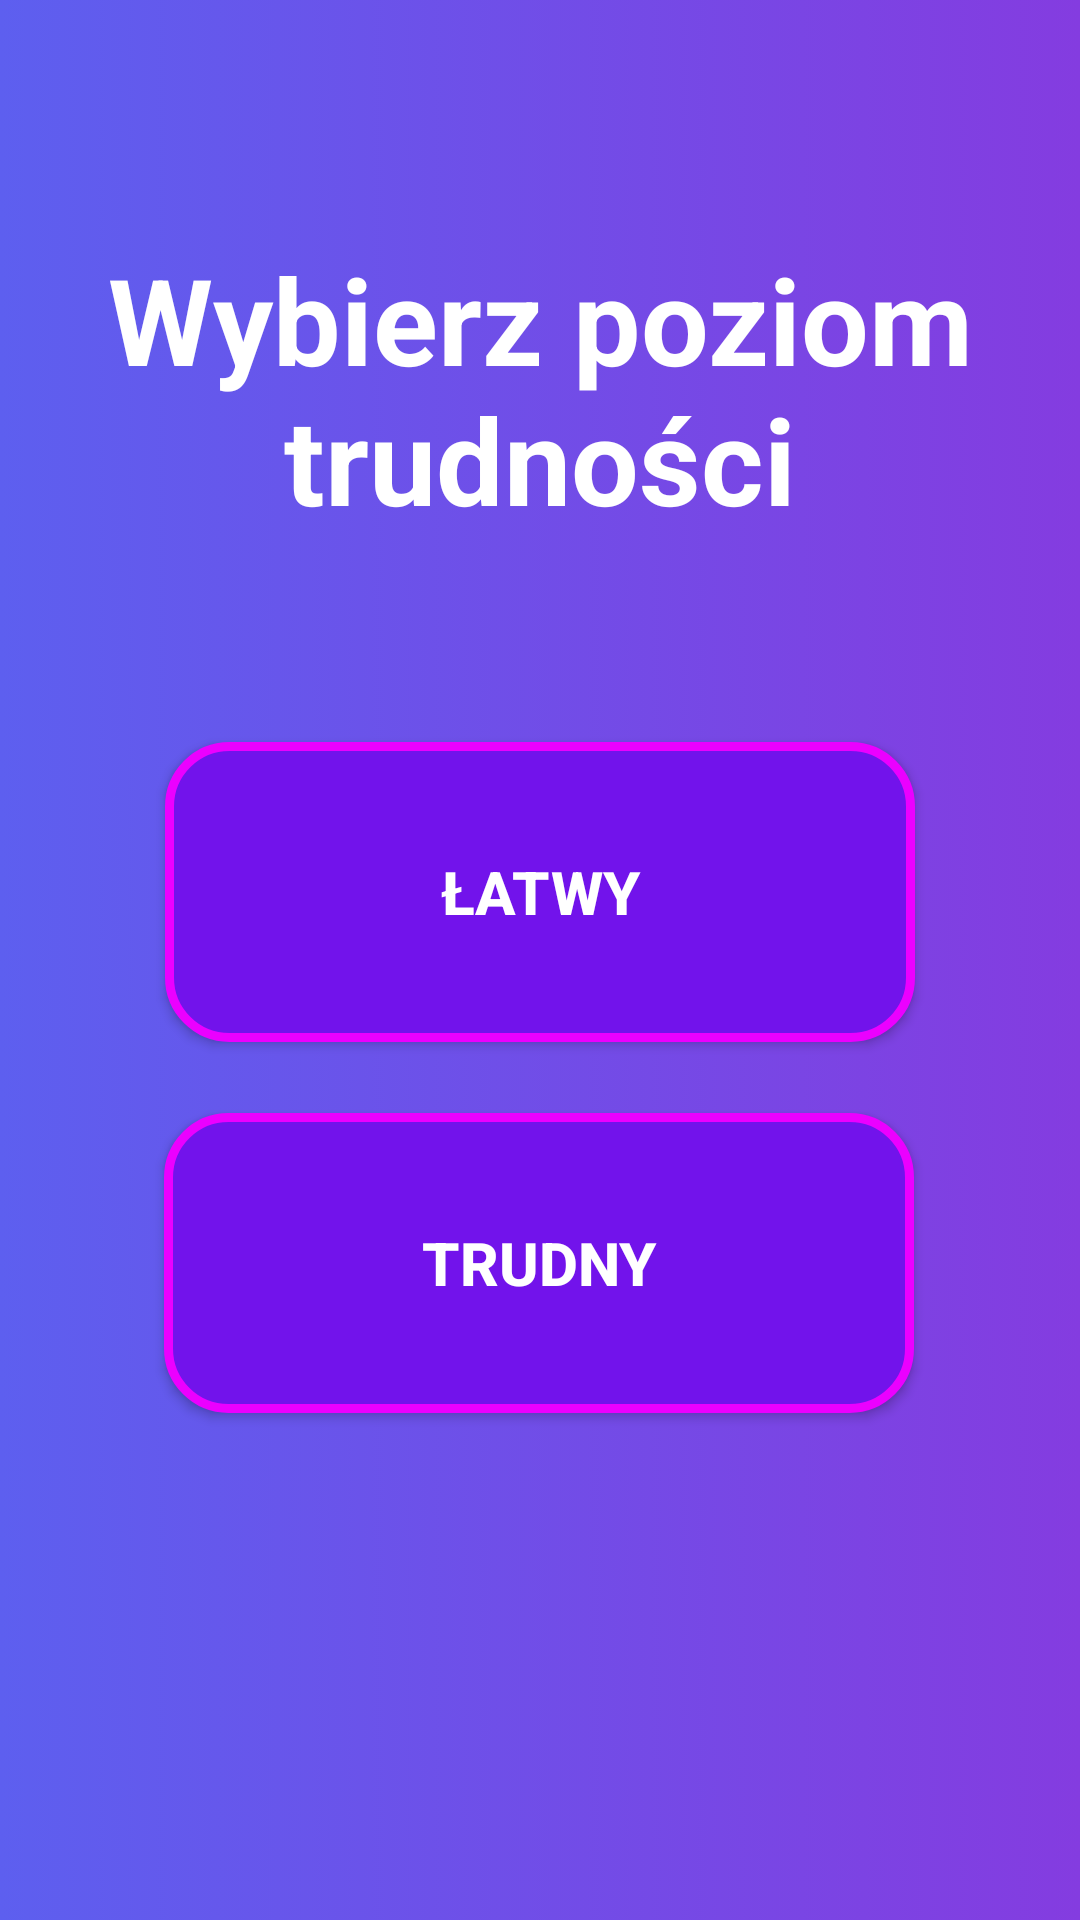

Layout XML and referenced resources for this Android screen:
<!-- AndroidManifest.xml: application theme Theme.MaliGiganci -->
<!-- res/layout/activity_memory_choose_mode.xml -->
<?xml version="1.0" encoding="utf-8"?>
<androidx.constraintlayout.widget.ConstraintLayout xmlns:android="http://schemas.android.com/apk/res/android"
    xmlns:app="http://schemas.android.com/apk/res-auto"
    xmlns:tools="http://schemas.android.com/tools"
    android:layout_width="match_parent"
    android:layout_height="match_parent"
    android:background="@drawable/gradient_background"
    tools:context=".MemoryChooseMode">


    <TextView
        android:id="@+id/ChooseDifficultyLevel"
        android:layout_width="335dp"
        android:layout_height="113dp"
        android:gravity="center"
        android:text="Wybierz poziom trudności"
        android:textColor="@color/white"
        android:textSize="40sp"
        android:textStyle="bold"
        app:layout_constraintBottom_toBottomOf="parent"
        app:layout_constraintEnd_toEndOf="parent"
        app:layout_constraintStart_toStartOf="parent"
        app:layout_constraintTop_toTopOf="parent"
        app:layout_constraintVertical_bias="0.139" />

    <androidx.appcompat.widget.AppCompatButton
        android:id="@+id/button_easy_level_memory"
        android:layout_width="250dp"
        android:layout_height="100dp"
        android:background="@drawable/btn_purple_with_pink_corner"
        android:gravity="center"
        android:text="Łatwy"
        android:textColor="@color/white"
        android:textSize="20dp"
        android:textStyle="bold"
        app:layout_constraintBottom_toBottomOf="parent"
        app:layout_constraintEnd_toEndOf="parent"
        app:layout_constraintStart_toStartOf="parent"
        app:layout_constraintTop_toTopOf="parent"
        app:layout_constraintVertical_bias="0.458" />

    <androidx.appcompat.widget.AppCompatButton
        android:id="@+id/button_hard_level_memory"
        android:layout_width="250dp"
        android:layout_height="100dp"
        android:background="@drawable/btn_purple_with_pink_corner"
        android:gravity="center"
        android:text="Trudny"
        android:textColor="@color/white"
        android:textSize="20dp"
        android:textStyle="bold"
        app:layout_constraintBottom_toBottomOf="parent"
        app:layout_constraintEnd_toEndOf="parent"
        app:layout_constraintHorizontal_bias="0.496"
        app:layout_constraintStart_toStartOf="parent"
        app:layout_constraintTop_toTopOf="parent"
        app:layout_constraintVertical_bias="0.687" />

</androidx.constraintlayout.widget.ConstraintLayout>
<!-- resources referenced by this layout -->
<resources>
  <color name="white">#FFFFFFFF</color>
  <!-- drawable btn_purple_with_pink_corner (drawable) -->
  <?xml version="1.0" encoding="utf-8"?>
  <shape xmlns:android="http://schemas.android.com/apk/res/android"
      android:shape = "rectangle">
      <solid android:color = "@color/btn_multi_mode_fill"></solid>
      <corners android:radius="20dp"></corners>
      <stroke android:color ="@color/btn_multi_mode_corner" android:width="3dp"></stroke>
  </shape>
  <!-- drawable gradient_background (drawable) -->
  <?xml version="1.0" encoding="utf-8"?>
  <selector xmlns:android="http://schemas.android.com/apk/res/android">
      <item>
          <shape>
              <gradient
                  android:startColor="#5D5FEF"
                  android:endColor="#843CE0"
                  android:type="linear" />
          </shape>
      </item>
  </selector>
  <style name="Theme.MaliGiganci" parent="Theme.MaterialComponents.DayNight.DarkActionBar">
          
          <item name="colorPrimary">@color/purple_500</item>
          <item name="colorPrimaryVariant">@color/purple_700</item>
          <item name="colorOnPrimary">@color/white</item>
          
          <item name="colorSecondary">@color/teal_200</item>
          <item name="colorSecondaryVariant">@color/teal_700</item>
          <item name="colorOnSecondary">@color/black</item>
          
          <item name="android:statusBarColor">?attr/colorPrimaryVariant</item>
          
      </style>
  <color name="btn_multi_mode_fill">#7213EB</color>
  <color name="btn_multi_mode_corner">#EB00FF</color>
  <color name="purple_500">#FF6200EE</color>
  <color name="purple_700">#FF3700B3</color>
  <color name="teal_200">#FF03DAC5</color>
  <color name="teal_700">#FF018786</color>
  <color name="black">#FF000000</color>
</resources>
